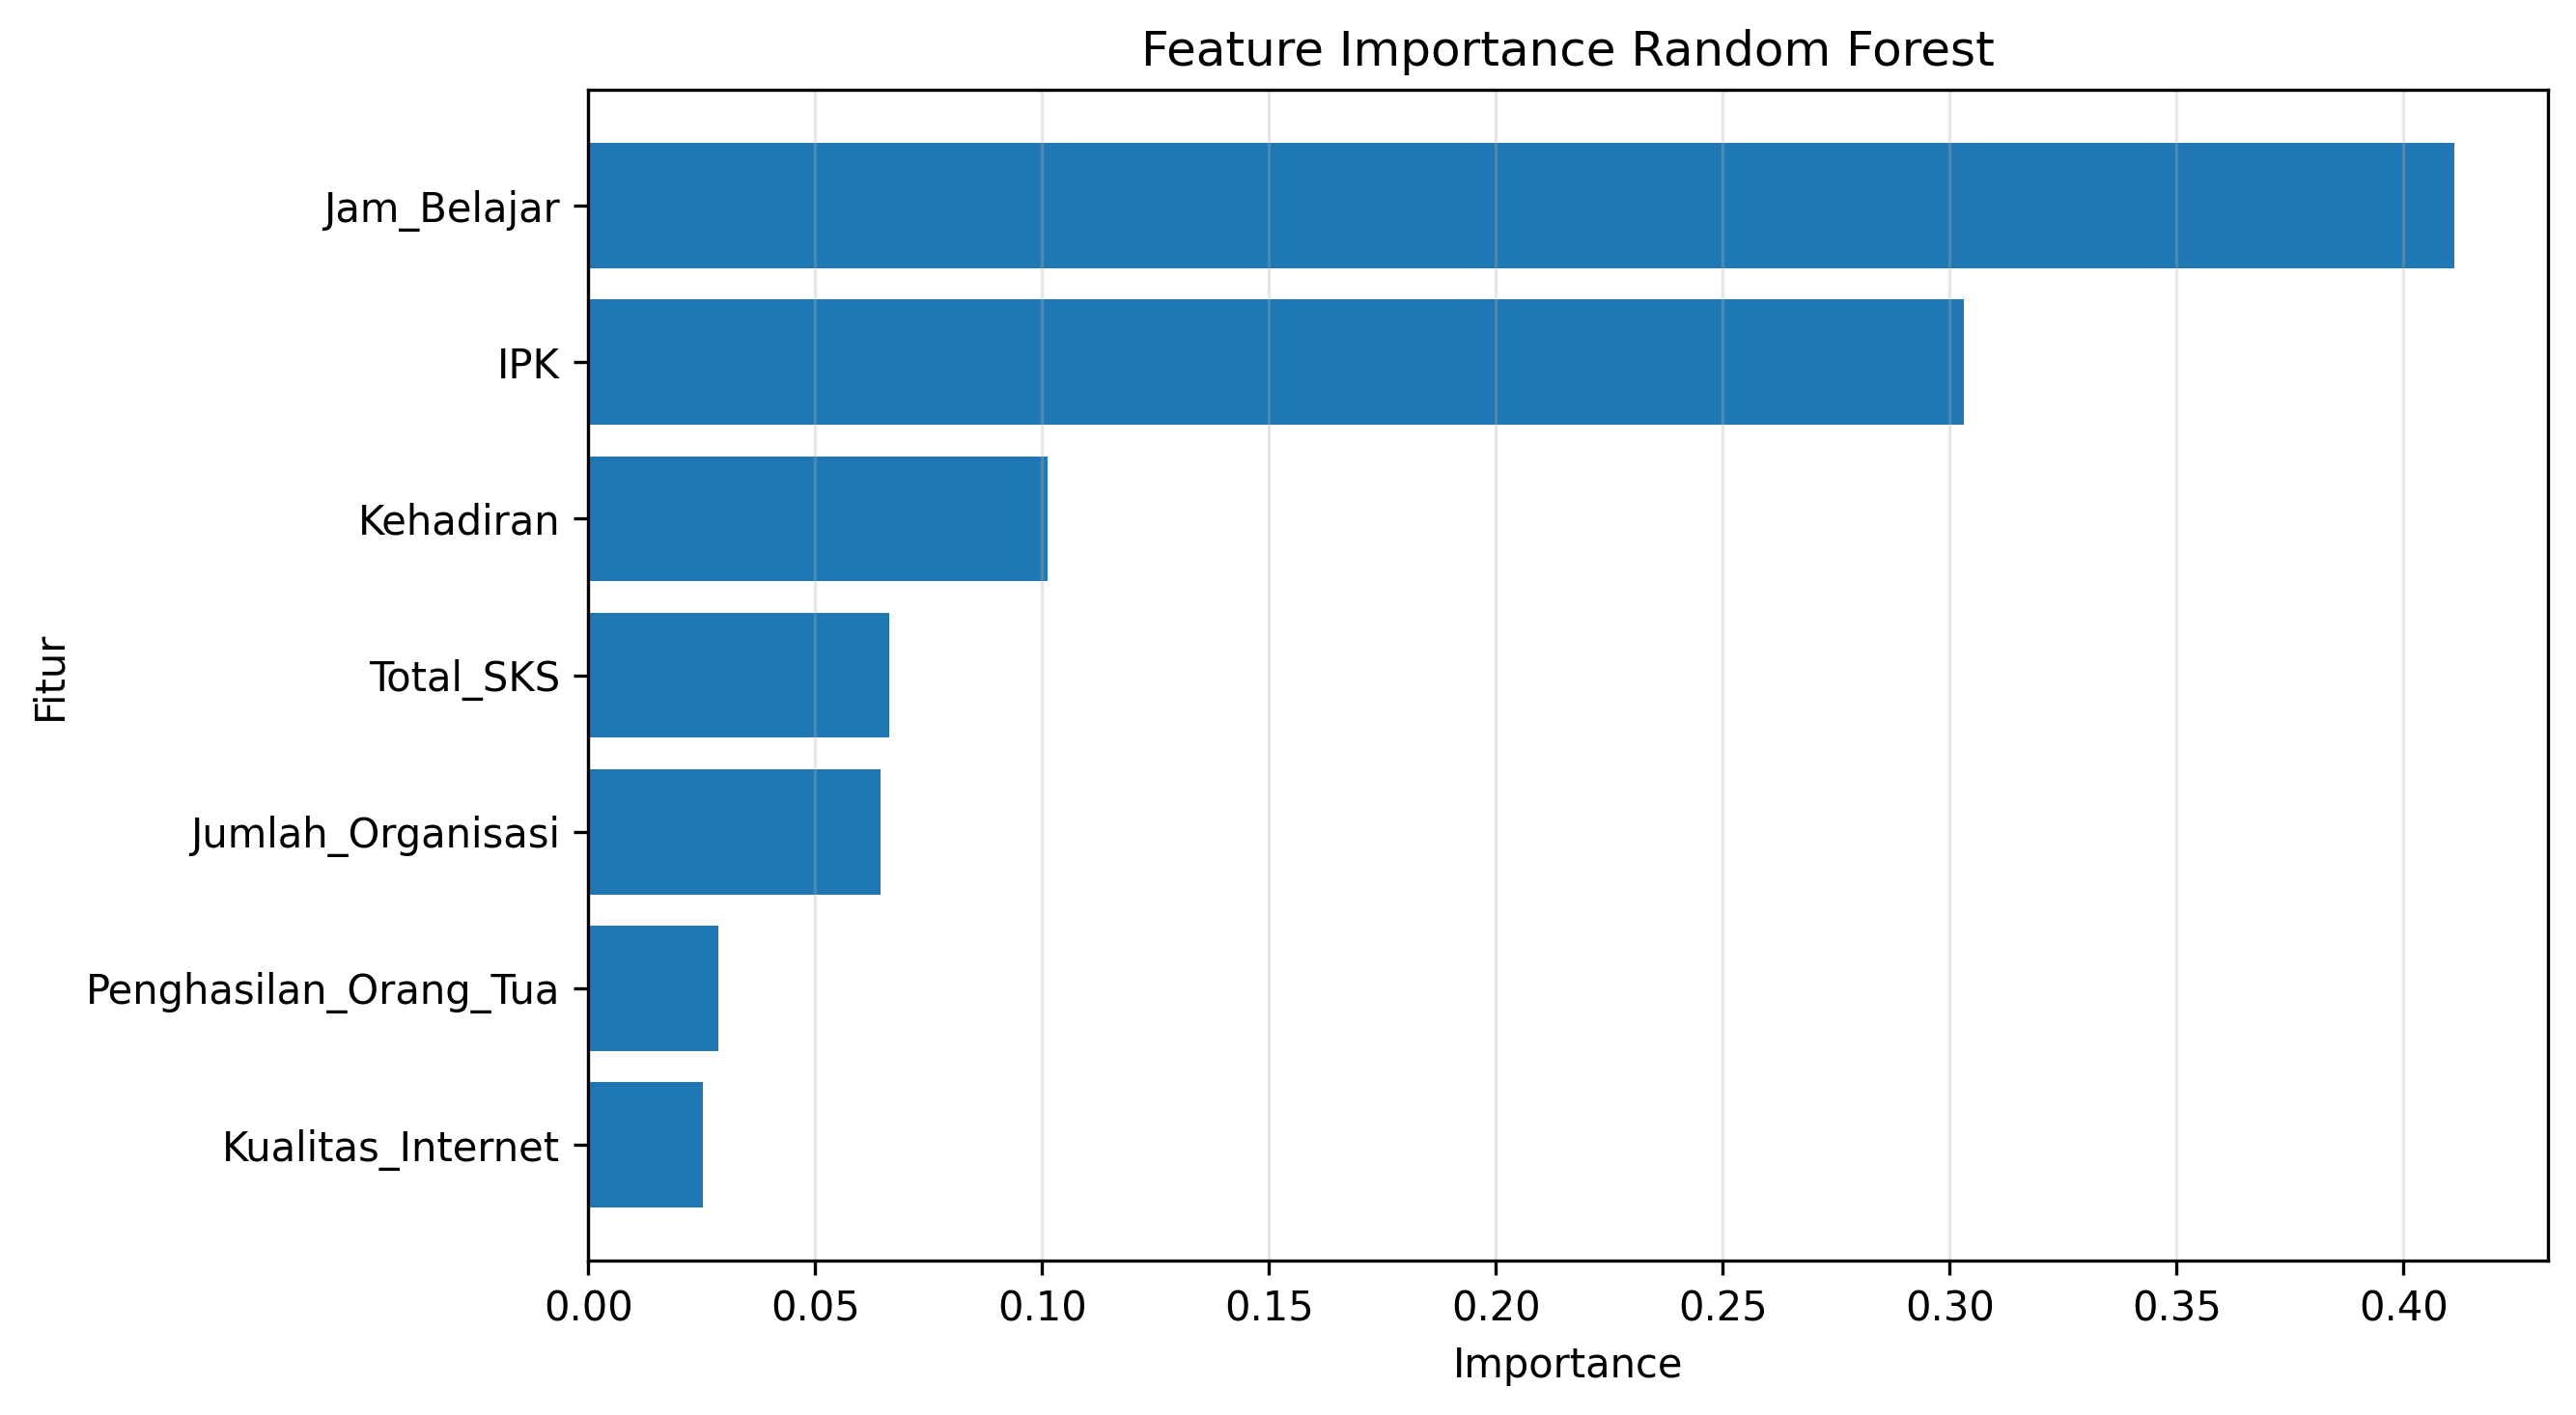

Values plotted in this chart, from the file beside it:
Feature, Importance
Jam_Belajar, 0.4112
IPK, 0.303
Kehadiran, 0.1012
Total_SKS, 0.06629
Jumlah_Organisasi, 0.06446
Penghasilan_Orang_Tua, 0.02859
Kualitas_Internet, 0.02523
